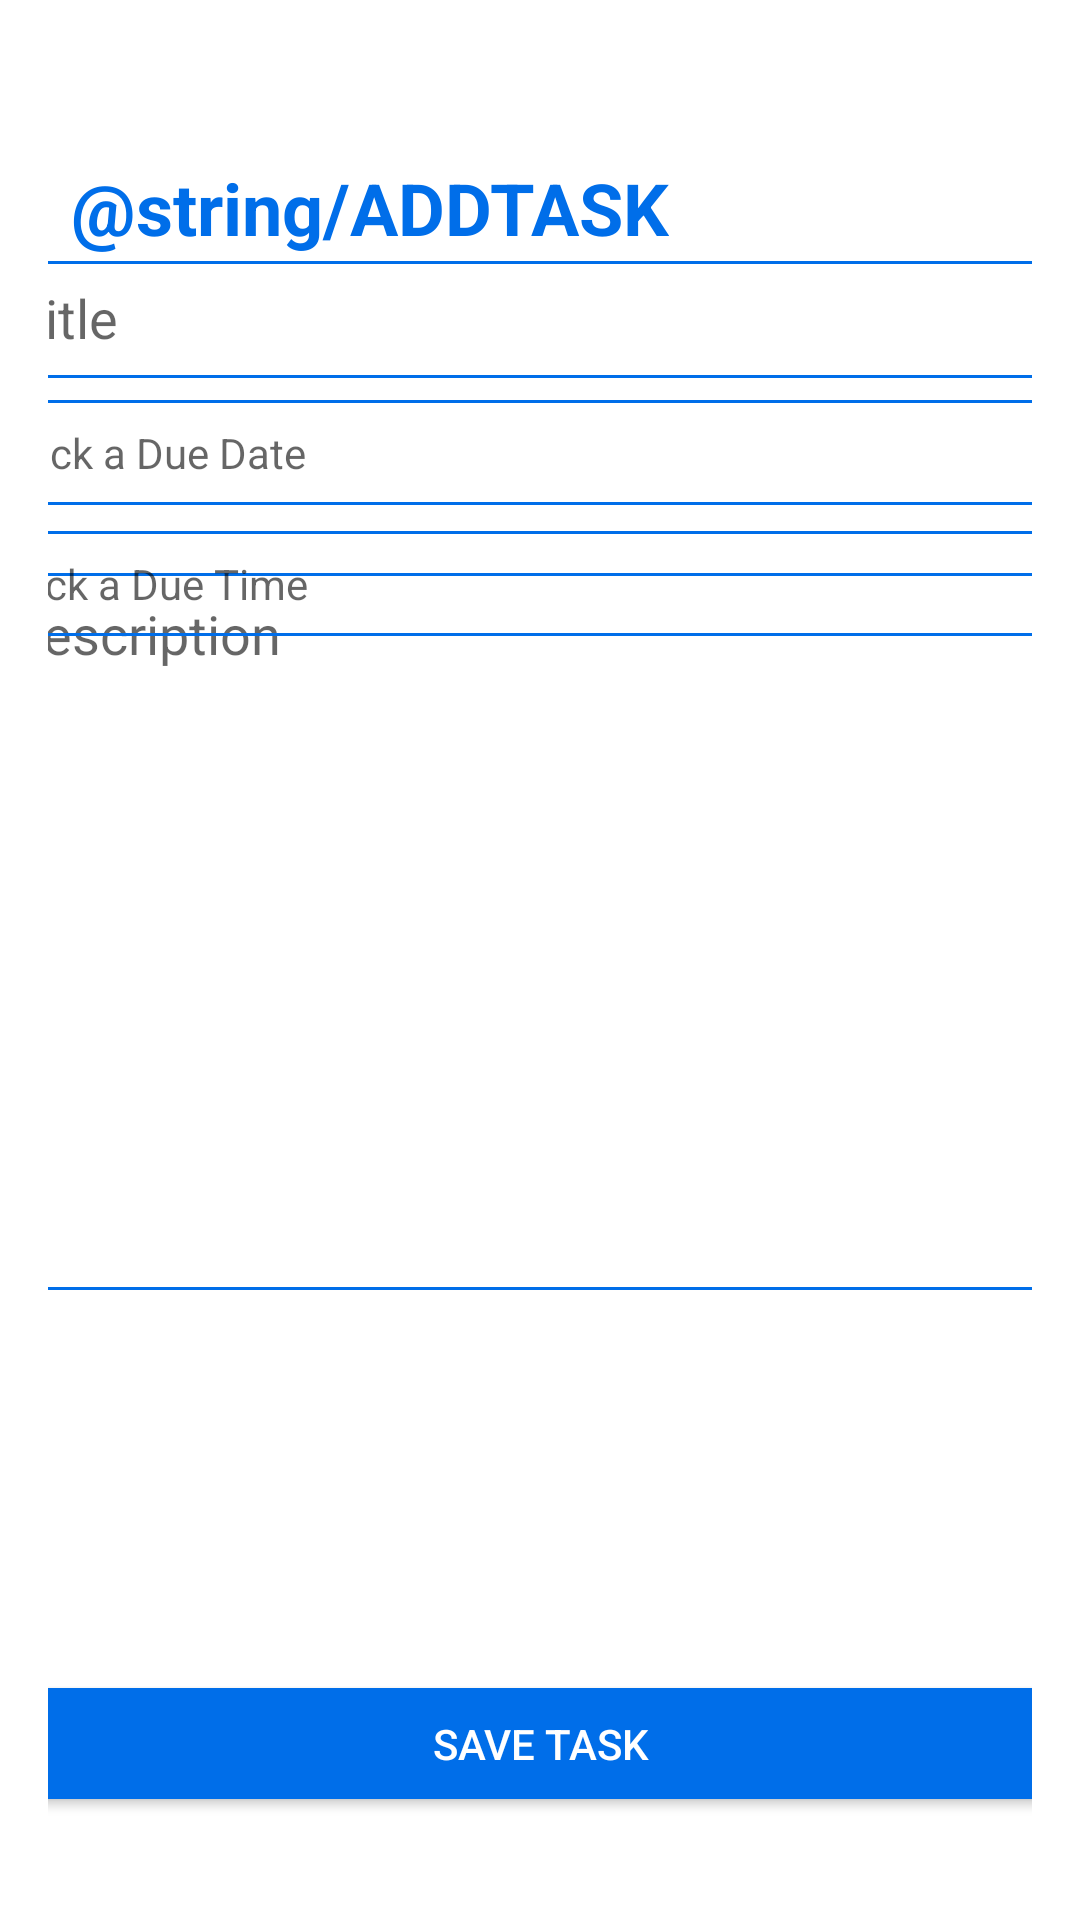

Write the Android layout XML for this screen, with the resource values it uses.
<!-- AndroidManifest.xml: application theme Theme.ToDoMAD -->
<!-- res/layout/activity_add_edit_task.xml -->
<?xml version="1.0" encoding="utf-8"?>
<LinearLayout xmlns:android="http://schemas.android.com/apk/res/android"
    xmlns:app="http://schemas.android.com/apk/res-auto"
    xmlns:tools="http://schemas.android.com/tools"
    android:id="@+id/add_edit_task_layout"
    android:layout_width="match_parent"
    android:layout_height="match_parent"
    android:orientation="vertical"
    android:padding="16dp">

    

    <androidx.constraintlayout.widget.ConstraintLayout
        android:layout_width="match_parent"
        android:layout_height="match_parent">

        <EditText
            android:id="@+id/editTextTitle"
            android:layout_width="368dp"
            android:layout_height="39dp"
            android:background="@drawable/border"
            android:hint="Title"
            android:inputType="text"
            android:padding="8dp"
            app:layout_constraintBottom_toBottomOf="parent"
            app:layout_constraintEnd_toEndOf="parent"
            app:layout_constraintStart_toStartOf="parent"
            app:layout_constraintTop_toTopOf="parent"
            app:layout_constraintVertical_bias="0.125" />

        <EditText
            android:id="@+id/editTextDescription"
            android:layout_width="368dp"
            android:layout_height="239dp"
            android:background="@drawable/border"
            android:gravity="top"
            android:hint="Description"
            android:inputType="text"
            android:padding="8dp"
            app:layout_constraintBottom_toBottomOf="parent"
            app:layout_constraintEnd_toEndOf="parent"
            app:layout_constraintHorizontal_bias="0.545"
            app:layout_constraintStart_toStartOf="parent"
            app:layout_constraintTop_toTopOf="parent"
            app:layout_constraintVertical_bias="0.474" />

        <TextView
            android:id="@+id/textViewDueDate"
            android:layout_width="368dp"
            android:layout_height="35dp"
            android:background="@drawable/border"
            android:clickable="true"
            android:focusable="true"
            android:hint="Pick a Due Date"
            android:padding="8dp"
            app:layout_constraintBottom_toBottomOf="parent"
            app:layout_constraintEnd_toEndOf="parent"
            app:layout_constraintStart_toStartOf="parent"
            app:layout_constraintTop_toTopOf="parent"
            app:layout_constraintVertical_bias="0.205" />

        <TextView
            android:id="@+id/textViewDueTime"
            android:layout_width="368dp"
            android:layout_height="35dp"
            android:background="@drawable/border"
            android:clickable="true"
            android:focusable="true"
            android:hint="Pick a Due Time"
            android:padding="8dp"
            app:layout_constraintBottom_toBottomOf="parent"
            app:layout_constraintEnd_toEndOf="parent"
            app:layout_constraintHorizontal_bias="0.545"
            app:layout_constraintStart_toStartOf="parent"
            app:layout_constraintTop_toTopOf="parent"
            app:layout_constraintVertical_bias="0.281" />

        <Button
            android:id="@+id/buttonSaveTask"
            android:layout_width="368dp"
            android:layout_height="49dp"
            android:backgroundTint="@color/primary_color"
            android:text="Save Task"
            android:textColor="@android:color/white"
            app:cornerRadius="10dp"
            app:layout_constraintBottom_toBottomOf="parent"
            app:layout_constraintEnd_toEndOf="parent"
            app:layout_constraintStart_toStartOf="parent"
            app:layout_constraintTop_toTopOf="parent"
            app:layout_constraintVertical_bias="0.967" />

        <TextView
            android:id="@+id/textView2"
            android:layout_width="wrap_content"
            android:layout_height="wrap_content"
            android:text="@string/ADDTASK"
            android:textColor="@color/primary_color"
            android:textSize="24sp"
            android:textStyle="bold"
            app:layout_constraintBottom_toBottomOf="parent"
            app:layout_constraintEnd_toEndOf="parent"
            app:layout_constraintHorizontal_bias="0.06"
            app:layout_constraintStart_toStartOf="parent"
            app:layout_constraintTop_toTopOf="parent"
            app:layout_constraintVertical_bias="0.064" />
    </androidx.constraintlayout.widget.ConstraintLayout>
</LinearLayout>
<!-- resources referenced by this layout -->
<resources>
  <color name="primary_color">#006EE9</color>
  <!-- drawable border (drawable) -->
  <?xml version="1.0" encoding="utf-8"?>
  <shape xmlns:android="http://schemas.android.com/apk/res/android"
      android:shape="rectangle">
  
      <stroke
          android:width="1dp"
          android:color="@color/primary_color"/>
  
      <corners
          android:radius="8dp"/>
  
  </shape>
  <style name="Theme.ToDoMAD" parent="Base.Theme.ToDoMAD" />
  <style name="Base.Theme.ToDoMAD" parent="Theme.MaterialComponents.DayNight.DarkActionBar">
          
          <item name="colorPrimary">@color/primary_color</item>
          <item name="colorPrimaryVariant">@color/primary_color</item>
          <item name="colorOnPrimary">@color/white</item>
          
          <item name="colorSecondary">@color/primary_color</item>
          <item name="colorSecondaryVariant">@color/primary_color</item>
          <item name="colorOnSecondary">@color/black</item>
          
          <item name="android:statusBarColor">?attr/colorPrimaryVariant</item>
          
      </style>
  <color name="white">#FFFFFFFF</color>
  <color name="black">#FF000000</color>
</resources>
